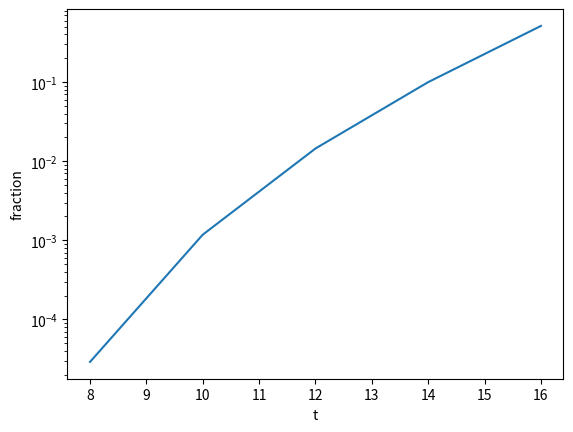

Python code for this plot:
import matplotlib.pyplot as plt 
y = [2.9e-05,0.001177,0.014467,0.099879,0.512809]
x = [8,10,12,14,16]
plt.semilogy(x,y)
plt.xlabel("t")
plt.ylabel("fraction")
plt.show()